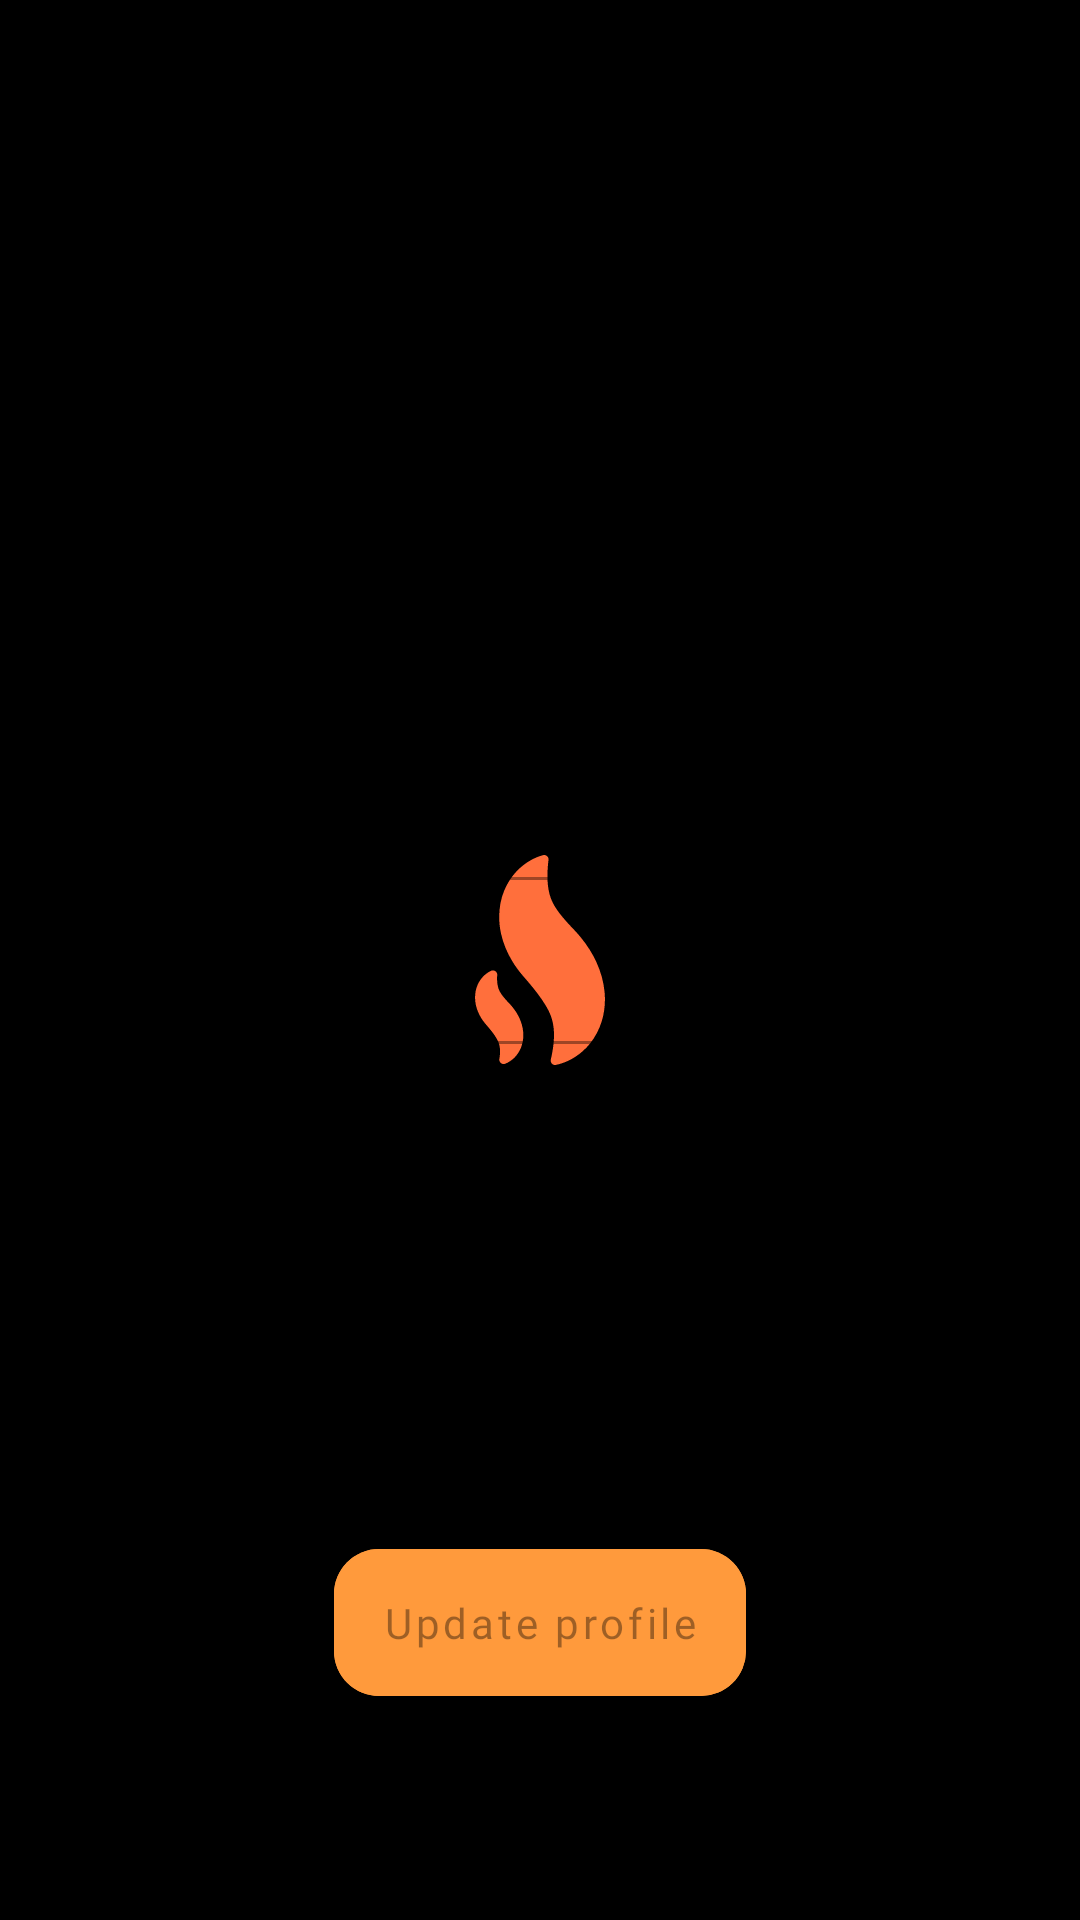

The Android layout XML behind this screen, and the referenced resources:
<!-- AndroidManifest.xml: application theme splashScreenTheme -->
<!-- res/layout/fragment_settings.xml -->
<?xml version="1.0" encoding="utf-8"?>
<ScrollView xmlns:android="http://schemas.android.com/apk/res/android"
    xmlns:app="http://schemas.android.com/apk/res-auto"
    xmlns:tools="http://schemas.android.com/tools"
    android:layout_width="match_parent"
    android:layout_height="match_parent"
    android:fillViewport="true">

    <LinearLayout
        android:layout_width="match_parent"
        android:layout_height="wrap_content"
        android:orientation="vertical">

        <ProgressBar
            android:id="@+id/settingsProgressBar"
            style="?android:attr/progressBarStyleHorizontal"
            android:layout_width="match_parent"
            android:layout_height="wrap_content"
            android:indeterminate="true"
            android:indeterminateTint="@color/colorSecondary"
            android:visibility="gone"
            tools:visibility="visible" />

        <ImageView
            android:id="@+id/ivProfileImage"
            android:layout_width="150dp"
            android:layout_height="150dp"
            android:layout_gravity="center"
            android:layout_marginTop="32dp"
            tools:srcCompat="@tools:sample/avatars" />

        <com.google.android.material.textfield.TextInputLayout
            android:id="@+id/tilUsername"
            style="@style/Widget.MaterialComponents.TextInputLayout.OutlinedBox"
            android:layout_width="match_parent"
            android:layout_height="wrap_content"
            android:layout_marginStart="8dp"
            android:layout_marginTop="36dp"
            android:layout_marginEnd="8dp"
            android:hint="@string/username">

            <com.google.android.material.textfield.TextInputEditText
                android:id="@+id/etUsername"
                android:layout_width="match_parent"
                android:layout_height="match_parent"
                android:imeOptions="actionNext"
                android:inputType="text" />
        </com.google.android.material.textfield.TextInputLayout>

        <com.google.android.material.textfield.TextInputLayout
            android:id="@+id/tilLocation"
            style="@style/Widget.MaterialComponents.TextInputLayout.OutlinedBox"
            android:layout_width="match_parent"
            android:layout_height="wrap_content"
            android:layout_marginStart="8dp"
            android:layout_marginTop="8dp"
            android:layout_marginEnd="8dp"
            android:hint="@string/location">

            <com.google.android.material.textfield.TextInputEditText
                android:id="@+id/etLocation"
                android:layout_width="match_parent"
                android:layout_height="match_parent"
                android:imeOptions="actionNext"
                android:inputType="text" />
        </com.google.android.material.textfield.TextInputLayout>

        <com.google.android.material.textfield.TextInputLayout
            android:id="@+id/tilBio"
            style="@style/Widget.MaterialComponents.TextInputLayout.OutlinedBox"
            android:layout_width="match_parent"
            android:layout_height="wrap_content"
            android:layout_marginStart="8dp"
            android:layout_marginTop="8dp"
            android:layout_marginEnd="8dp"
            android:hint="@string/bio"
            app:counterEnabled="true">

            <com.google.android.material.textfield.TextInputEditText
                android:id="@+id/etBio"
                android:layout_width="match_parent"
                android:layout_height="match_parent"
                android:gravity="top|start"
                android:imeOptions="actionNext"
                android:inputType="textMultiLine"
                android:lines="4"
                android:maxLength="200" />
        </com.google.android.material.textfield.TextInputLayout>

        <com.google.android.material.button.MaterialButton
            android:id="@+id/btnUpdateProfile"
            android:layout_width="wrap_content"
            android:layout_height="wrap_content"
            android:layout_gravity="center"
            android:layout_marginTop="16dp"
            android:layout_marginBottom="32dp"
            android:backgroundTint="@color/colorSecondary"
            android:enabled="false"
            android:fontFamily="@font/open_sans_regular"
            android:paddingTop="15dp"
            android:paddingBottom="15dp"
            android:text="@string/update_profile"
            android:textAllCaps="false"
            app:cornerRadius="15dp" />

    </LinearLayout>
</ScrollView>
<!-- resources referenced by this layout -->
<resources>
  <color name="colorSecondary">#ff9a3c</color>
  <string name="bio">Enter your bio</string>
  <string name="location">Enter your location</string>
  <string name="update_profile">Update profile</string>
  <string name="username">Enter your username</string>
  <style name="splashScreenTheme" parent="Theme.MaterialComponents.DayNight.NoActionBar">
          <item name="android:windowBackground">@drawable/splash_image</item>
          <item name="android:statusBarColor">@color/black</item>
      </style>
  <!-- drawable splash_image (drawable) -->
  <?xml version="1.0" encoding="utf-8"?>
  <layer-list xmlns:android="http://schemas.android.com/apk/res/android">
  
      <item android:drawable="@color/black" />
      <item
          android:width="70dp"
          android:height="70dp"
          android:drawable="@drawable/ic_flame"
          android:gravity="center" />
  </layer-list>
  <color name="black">#FF000000</color>
  <!-- drawable ic_flame: vector/xml drawable (drawable, 3570 chars, omitted) -->
</resources>
